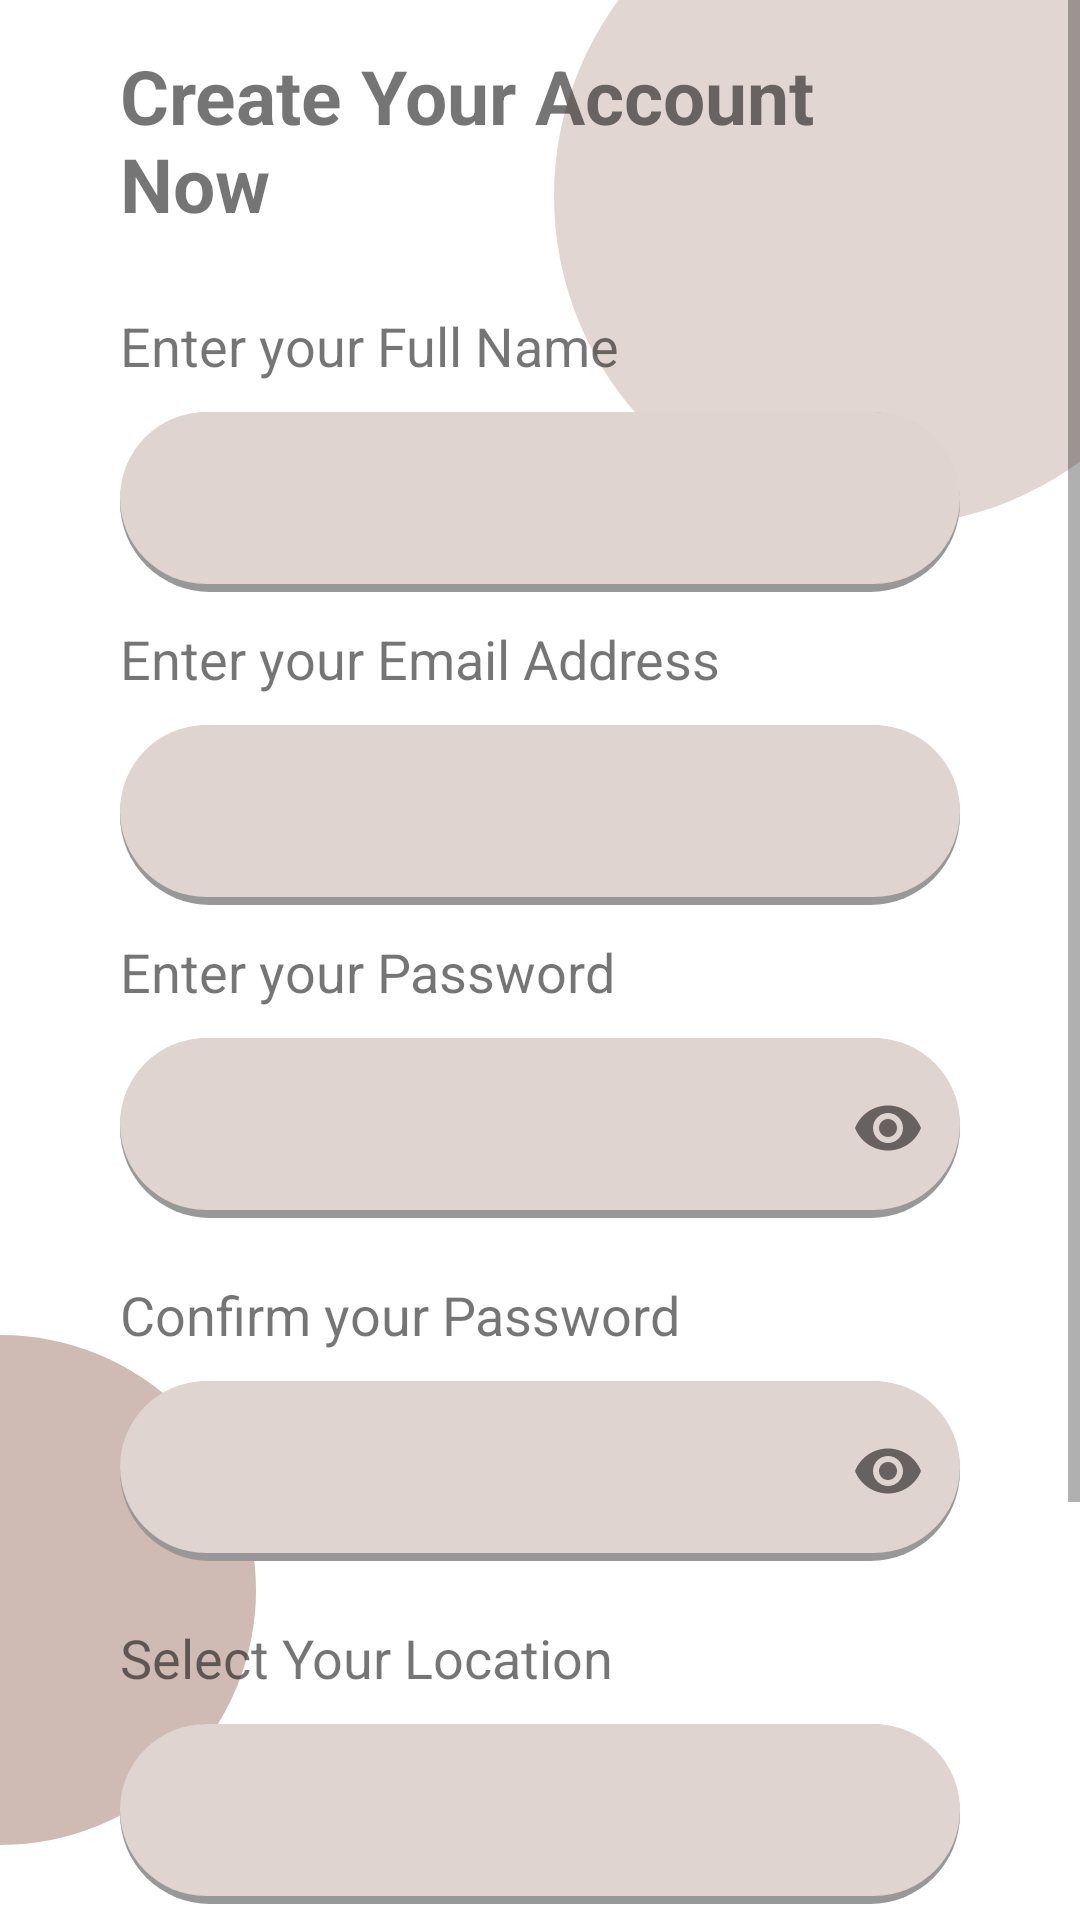

Here is an Android app screen rendered from its layout file. Give the layout XML and the strings, colors and styles it references.
<!-- AndroidManifest.xml: application theme Theme.ElectronicInteriorDesignApplication -->
<!-- res/layout/activity_sign_up.xml -->
<?xml version="1.0" encoding="utf-8"?>
<RelativeLayout xmlns:android="http://schemas.android.com/apk/res/android"
    xmlns:app="http://schemas.android.com/apk/res-auto"
    xmlns:tools="http://schemas.android.com/tools"
    tools:context=".SignUpActivity"
    android:layout_width="match_parent"
    android:layout_height="match_parent">

    <ImageView
        android:src="@drawable/teal_700_circle"
        android:layout_width="220dp"
        android:layout_height="220dp"
        android:layout_alignParentRight="true"
        android:layout_alignParentTop="true"
        android:layout_marginTop="-45dp"
        android:layout_marginRight="-45dp"
        />

    <ImageView
        android:src="@drawable/teal_200_circle"
        android:layout_width="170dp"
        android:layout_height="170dp"
        android:layout_alignParentLeft="true"
        android:layout_alignParentBottom="true"
        android:layout_marginLeft="-85dp"
        android:layout_marginBottom="25dp"

        />

    <ScrollView
        android:layout_width="match_parent"
        android:layout_height="match_parent"
        android:foregroundGravity="center">


        <androidx.appcompat.widget.LinearLayoutCompat
            android:layout_width="match_parent"
            android:layout_height="match_parent"
            android:layout_marginLeft="40dp"
            android:layout_marginRight="40dp"
            android:gravity="center_vertical"
            android:orientation="vertical"

            tools:context=".SignInActivity">

            <TextView
                android:id="@+id/textView"
                android:layout_width="wrap_content"
                android:layout_height="wrap_content"
                android:layout_marginVertical="15dp"
                android:text="Create Your Account Now"
                android:textSize="25sp"
                android:textStyle="bold" />

            <TextView
                android:id="@+id/label0"
                android:layout_width="wrap_content"
                android:layout_height="wrap_content"
                android:layout_marginVertical="10dp"
                android:text="Enter your Full Name"
                android:textSize="18sp" />

            <androidx.appcompat.widget.AppCompatEditText
                android:id="@+id/edit_text_full_name"
                android:layout_width="match_parent"
                android:layout_height="@dimen/edit_box_height"
                android:background="@drawable/edit_text_back"
                android:inputType="text"
                android:paddingHorizontal="10dp" />

            <TextView
                android:id="@+id/label1"
                android:layout_width="wrap_content"
                android:layout_height="wrap_content"
                android:layout_marginVertical="10dp"
                android:text="Enter your Email Address"
                android:textSize="18sp" />

            <androidx.appcompat.widget.AppCompatEditText
                android:id="@+id/edit_text_email"
                android:layout_width="match_parent"
                android:layout_height="@dimen/edit_box_height"
                android:background="@drawable/edit_text_back"
                android:inputType="textEmailAddress"
                android:paddingHorizontal="10dp" />

            <TextView
                android:id="@+id/label2"
                android:layout_width="wrap_content"
                android:layout_height="wrap_content"
                android:layout_marginVertical="10dp"
                android:text="Enter your Password"

                android:textSize="18sp" />

            <com.google.android.material.textfield.TextInputLayout
                android:layout_width="match_parent"
                android:layout_height="wrap_content"
                android:layout_marginBottom="10dp"
                android:padding="0dp"
                app:boxStrokeWidth="0dp"
                app:boxStrokeWidthFocused="0dp"
                app:passwordToggleEnabled="true">

                <androidx.appcompat.widget.AppCompatEditText
                    android:id="@+id/edit_text_password"
                    android:layout_width="match_parent"
                    android:layout_height="@dimen/edit_box_height"
                    android:background="@drawable/edit_text_back"
                    android:inputType="textPassword"
                    android:paddingHorizontal="10dp" />
            </com.google.android.material.textfield.TextInputLayout>

            <TextView
                android:id="@+id/label3"
                android:layout_width="wrap_content"
                android:layout_height="wrap_content"
                android:layout_marginVertical="10dp"
                android:text="Confirm your Password"
                android:textSize="18sp" />

            <com.google.android.material.textfield.TextInputLayout
                android:layout_width="match_parent"
                android:layout_height="wrap_content"
                android:layout_marginBottom="10dp"
                android:padding="0dp"
                app:boxStrokeWidth="0dp"
                app:boxStrokeWidthFocused="0dp"
                app:passwordToggleEnabled="true">

                <androidx.appcompat.widget.AppCompatEditText
                    android:id="@+id/edit_text_confirm_password"
                    android:layout_width="match_parent"
                    android:layout_height="@dimen/edit_box_height"
                    android:background="@drawable/edit_text_back"
                    android:inputType="textPassword"
                    android:paddingHorizontal="10dp" />
            </com.google.android.material.textfield.TextInputLayout>

            <TextView
                android:id="@+id/label4"
                android:layout_width="wrap_content"
                android:layout_height="wrap_content"
                android:layout_marginVertical="10dp"
                android:text="Select Your Location"
                android:textSize="18sp" />

            <androidx.appcompat.widget.AppCompatSpinner
                android:id="@+id/spinner_location"
                android:layout_width="match_parent"

                android:layout_height="@dimen/edit_box_height"
                android:background="@drawable/edit_text_back" />

            <androidx.appcompat.widget.LinearLayoutCompat
                android:layout_width="match_parent"
                android:layout_height="wrap_content">

                <TextView
                    android:id="@+id/label5"
                    android:layout_width="wrap_content"
                    android:layout_height="wrap_content"
                    android:layout_marginVertical="10dp"
                    android:layout_marginRight="5dp"
                    android:text="Are you?"
                    android:textSize="18sp" />

                <RadioGroup
                    android:id="@+id/radio_group_user_type"
                    android:layout_width="wrap_content"
                    android:layout_height="wrap_content"
                    android:orientation="horizontal">

                    <RadioButton
                        android:id="@+id/radio_button_normal"
                        android:layout_width="wrap_content"
                        android:layout_height="wrap_content"
                        android:checked="true"
                        android:text="Normal User" />

                    <RadioButton
                        android:id="@+id/radio_button_designer"
                        android:layout_width="wrap_content"
                        android:layout_height="wrap_content"
                        android:text="Designer" />
                </RadioGroup>
            </androidx.appcompat.widget.LinearLayoutCompat>


            <androidx.appcompat.widget.AppCompatButton
                android:id="@+id/button_sign_up"
                android:layout_width="wrap_content"
                android:layout_height="wrap_content"
                android:layout_gravity="center"
                android:layout_marginTop="40dp"
                android:background="@drawable/button_back"
                android:gravity="center"
                android:paddingHorizontal="45dp"
                android:paddingVertical="5dp"
                android:shadowColor="@color/black"
                android:shadowDx="2"
                android:shadowDy="8"
                android:shadowRadius="8"
                android:text="Sign Up"
                android:textAllCaps="false"
                android:textSize="18sp" />

            <androidx.appcompat.widget.LinearLayoutCompat
                android:layout_width="match_parent"
                android:layout_height="wrap_content"
                android:layout_marginTop="25dp"
                android:paddingHorizontal="5dp">

                <TextView
                    android:layout_width="wrap_content"
                    android:layout_height="wrap_content"
                    android:text="I already have an account!, "
                    android:textSize="17sp" />

                <TextView
                    android:id="@+id/text_goto_signin"
                    android:layout_width="wrap_content"
                    android:layout_height="wrap_content"
                    android:shadowColor="#8A8383"
                    android:shadowDx="2"
                    android:shadowDy="8"
                    android:shadowRadius="8"
                    android:text="Sign In"
                    android:textColor="@color/btnBackColor"
                    android:textSize="17sp"
                    android:textStyle="bold" />
            </androidx.appcompat.widget.LinearLayoutCompat>


        </androidx.appcompat.widget.LinearLayoutCompat>
    </ScrollView>
</RelativeLayout>
<!-- resources referenced by this layout -->
<resources>
  <color name="black">#FF000000</color>
  <color name="btnBackColor">#FFb29188</color>
  <dimen name="edit_box_height">60dp</dimen>
  <!-- drawable button_back (drawable) -->
  <?xml version="1.0" encoding="utf-8"?>
  <layer-list xmlns:android="http://schemas.android.com/apk/res/android">
  
      
      <item>
          <shape android:shape="rectangle">
              <gradient
                  android:angle="90"
                  android:centerColor="#00FF0000"
                  android:centerY="0.3"
                  android:endColor="#00FF0000"
                  android:startColor="#6B000000" />
              <corners android:radius="50dp" />
          </shape>
      </item>
      <item android:bottom="3dp" >
          <shape android:shape="rectangle">
              <solid android:color="@color/btnBackColor"/>
              <corners android:radius="50dp"/>
          </shape>
  
      </item>
  
      
  
  
  
  
  
  
  
  
  
  
  
  
  
  
  
  
  
  
  
  
  
  
  
      
      <item>
          <shape android:shape="rectangle">
              <gradient
                  android:angle="270"
                  android:centerColor="#00FF0000"
                  android:centerY="0.2"
                  android:endColor="#00FF0000"
                  android:startColor="#6B000000" />
              <corners android:radius="50dp" />
          </shape>
      </item>
  
  </layer-list>
  <!-- drawable edit_text_back (drawable) -->
  <?xml version="1.0" encoding="utf-8"?>
  <layer-list xmlns:android="http://schemas.android.com/apk/res/android">
  
      
  
      
  
  
      
      <item>
          <shape android:shape="rectangle">
              <corners android:radius="50dp"/>
              <solid android:color="#989898" />
          </shape>
      </item>
  
      
      <item android:bottom="8px"  >
          <shape android:shape="rectangle">
              <corners android:radius="50dp"/>
              <solid android:color="#FFe0d4d0" />
          </shape>
      </item>
  </layer-list>
  <!-- drawable teal_200_circle (drawable) -->
  <?xml version="1.0" encoding="utf-8"?>
  <shape  xmlns:android="http://schemas.android.com/apk/res/android"
      android:shape="oval">
  
      <size android:width="100dp" android:height="100dp" />
      <solid android:color="@color/teal_200"/>
  
  
  </shape>
  <!-- drawable teal_700_circle (drawable) -->
  <?xml version="1.0" encoding="utf-8"?>
  <shape  xmlns:android="http://schemas.android.com/apk/res/android"
      android:shape="oval">
  
      <size android:width="100dp" android:height="100dp" />
      <solid android:color="@color/teal_700"/>
  
  
  </shape>
  <style name="Theme.ElectronicInteriorDesignApplication" parent="Theme.MaterialComponents.Light.NoActionBar">
          
          <item name="colorPrimary">@color/white</item>
          <item name="colorPrimaryVariant">@color/teal_700</item>
          <item name="colorOnPrimary">@color/white</item>
          
          <item name="colorSecondary">@color/teal_200</item>
          <item name="colorSecondaryVariant">@color/teal_700</item>
          <item name="colorOnSecondary">@color/black</item>
          
          <item name="android:statusBarColor" tools:targetApi="l">?attr/colorPrimaryVariant</item>
          
      </style>
  <color name="teal_200">#FFcfbab4</color>
  <color name="teal_700">#FFE2D6D2</color>
  <color name="white">#FFFFFFFF</color>
</resources>
